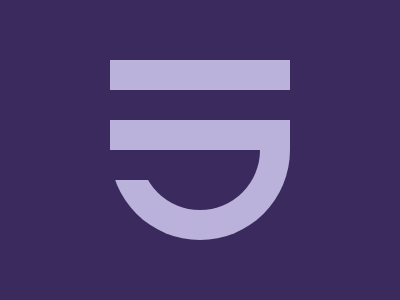

Recreate this image using only HTML and CSS.

<body bgcolor=3A2A5D><div id=a><div id=b><div id=c><div id=d><div id=e><style>div{position:fixed;}#a,#b,#c{background:#BBB2DB;width:180;height:30}#a{top:60;left:110}#b{top:120}#c{top:150;left:110;width:180;height:90;border-radius:0 0 110px 110px}#d,#e{background:#3A2A5D;top:150}#d{left:140;width:120;height:60;border-radius:0 0 110px 110px}#e{left:110;width:40;height:30}
